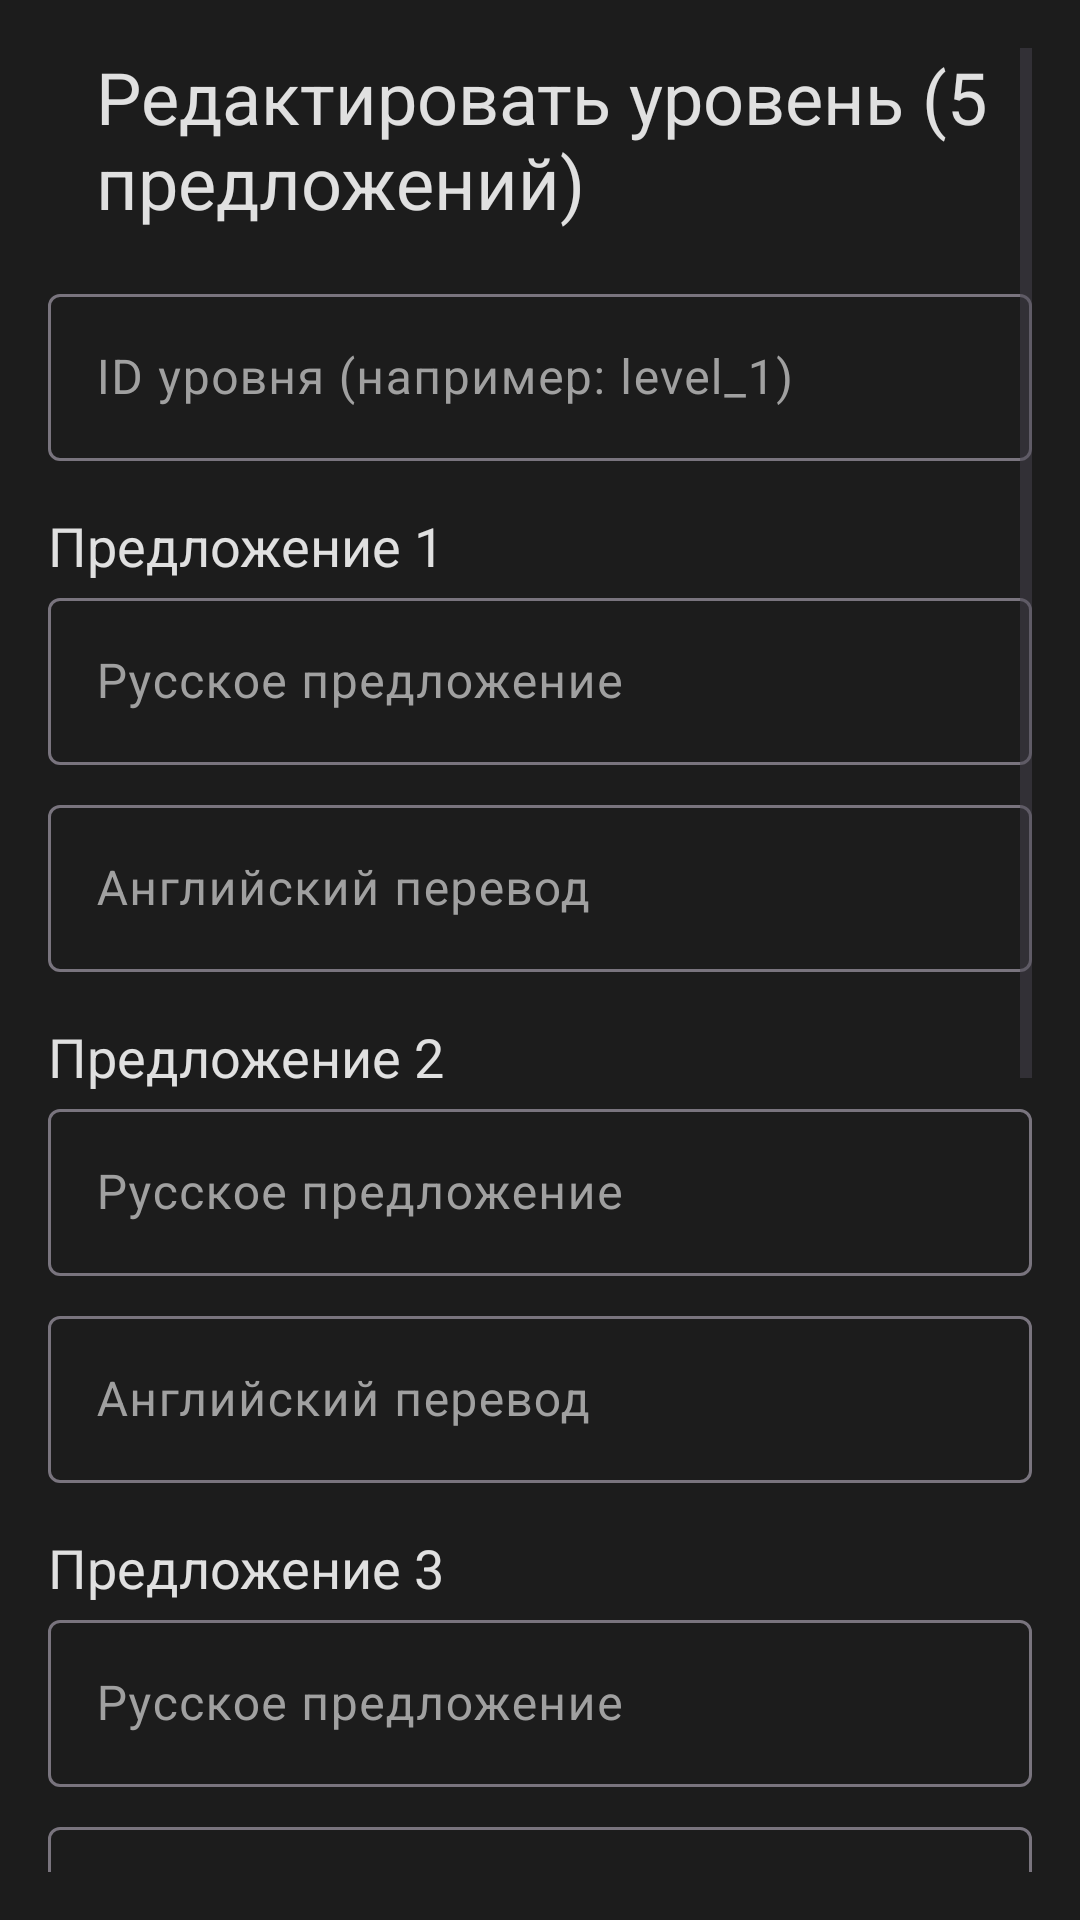

Layout XML and referenced resources for this Android screen:
<!-- AndroidManifest.xml: application theme Theme.Kursa -->
<!-- res/layout/activity_level_edit.xml -->
<?xml version="1.0" encoding="utf-8"?>
<ScrollView xmlns:android="http://schemas.android.com/apk/res/android"
    xmlns:app="http://schemas.android.com/apk/res-auto"
    android:layout_width="match_parent"
    android:layout_height="match_parent"
    android:background="#1c1c1c"
    android:padding="16dp">

    <LinearLayout
        android:layout_width="match_parent"
        android:layout_height="wrap_content"
        android:orientation="vertical">

        
        <LinearLayout
            android:layout_width="match_parent"
            android:layout_height="wrap_content"
            android:orientation="horizontal"
            android:gravity="center_vertical"
            android:layout_marginBottom="16dp">

            <ImageButton
                android:id="@+id/backButton"
                android:layout_width="wrap_content"
                android:layout_height="wrap_content"
                android:layout_marginEnd="16dp"
                android:background="?android:attr/selectableItemBackgroundBorderless"
                android:contentDescription="Назад"
                android:src="@drawable/back50" />

            <TextView
                android:layout_width="wrap_content"
                android:layout_height="wrap_content"
                android:text="Редактировать уровень (5 предложений)"
                android:textColor="#E0E0E0"
                android:textSize="24sp" />
        </LinearLayout>

        <com.google.android.material.textfield.TextInputLayout
            android:layout_width="match_parent"
            android:layout_height="wrap_content"
            android:hint="ID уровня (например: level_1)"
            app:hintTextColor="#A0A0A0"
            android:textColorHint="#A0A0A0"
            android:layout_marginBottom="16dp">
            <com.google.android.material.textfield.TextInputEditText
                android:id="@+id/levelIdEditText"
                android:layout_width="match_parent"
                android:layout_height="wrap_content"
                android:textColor="#E0E0E0" />
        </com.google.android.material.textfield.TextInputLayout>

        
        <TextView
            android:layout_width="wrap_content"
            android:layout_height="wrap_content"
            android:text="Предложение 1"
            android:textColor="#E0E0E0"
            android:textSize="18sp" />
        <com.google.android.material.textfield.TextInputLayout
            android:layout_width="match_parent"
            android:layout_height="wrap_content"
            android:hint="Русское предложение"
            app:hintTextColor="#A0A0A0"
            android:textColorHint="#A0A0A0"
            android:layout_marginBottom="8dp">
            <com.google.android.material.textfield.TextInputEditText
                android:id="@+id/russian1EditText"
                android:layout_width="match_parent"
                android:layout_height="wrap_content"
                android:textColor="#E0E0E0" />
        </com.google.android.material.textfield.TextInputLayout>
        <com.google.android.material.textfield.TextInputLayout
            android:layout_width="match_parent"
            android:layout_height="wrap_content"
            android:hint="Английский перевод"
            app:hintTextColor="#A0A0A0"
            android:textColorHint="#A0A0A0"
            android:layout_marginBottom="16dp">
            <com.google.android.material.textfield.TextInputEditText
                android:id="@+id/english1EditText"
                android:layout_width="match_parent"
                android:layout_height="wrap_content"
                android:textColor="#E0E0E0" />
        </com.google.android.material.textfield.TextInputLayout>

        
        <TextView
            android:layout_width="wrap_content"
            android:layout_height="wrap_content"
            android:text="Предложение 2"
            android:textColor="#E0E0E0"
            android:textSize="18sp" />
        <com.google.android.material.textfield.TextInputLayout
            android:layout_width="match_parent"
            android:layout_height="wrap_content"
            android:hint="Русское предложение"
            app:hintTextColor="#A0A0A0"
            android:textColorHint="#A0A0A0"
            android:layout_marginBottom="8dp">
            <com.google.android.material.textfield.TextInputEditText
                android:id="@+id/russian2EditText"
                android:layout_width="match_parent"
                android:layout_height="wrap_content"
                android:textColor="#E0E0E0" />
        </com.google.android.material.textfield.TextInputLayout>
        <com.google.android.material.textfield.TextInputLayout
            android:layout_width="match_parent"
            android:layout_height="wrap_content"
            android:hint="Английский перевод"
            app:hintTextColor="#A0A0A0"
            android:textColorHint="#A0A0A0"
            android:layout_marginBottom="16dp">
            <com.google.android.material.textfield.TextInputEditText
                android:id="@+id/english2EditText"
                android:layout_width="match_parent"
                android:layout_height="wrap_content"
                android:textColor="#E0E0E0" />
        </com.google.android.material.textfield.TextInputLayout>

        
        <TextView
            android:layout_width="wrap_content"
            android:layout_height="wrap_content"
            android:text="Предложение 3"
            android:textColor="#E0E0E0"
            android:textSize="18sp" />
        <com.google.android.material.textfield.TextInputLayout
            android:layout_width="match_parent"
            android:layout_height="wrap_content"
            android:hint="Русское предложение"
            app:hintTextColor="#A0A0A0"
            android:textColorHint="#A0A0A0"
            android:layout_marginBottom="8dp">
            <com.google.android.material.textfield.TextInputEditText
                android:id="@+id/russian3EditText"
                android:layout_width="match_parent"
                android:layout_height="wrap_content"
                android:textColor="#E0E0E0" />
        </com.google.android.material.textfield.TextInputLayout>
        <com.google.android.material.textfield.TextInputLayout
            android:layout_width="match_parent"
            android:layout_height="wrap_content"
            android:hint="Английский перевод"
            app:hintTextColor="#A0A0A0"
            android:textColorHint="#A0A0A0"
            android:layout_marginBottom="16dp">
            <com.google.android.material.textfield.TextInputEditText
                android:id="@+id/english3EditText"
                android:layout_width="match_parent"
                android:layout_height="wrap_content"
                android:textColor="#E0E0E0" />
        </com.google.android.material.textfield.TextInputLayout>

        
        <TextView
            android:layout_width="wrap_content"
            android:layout_height="wrap_content"
            android:text="Предложение 4"
            android:textColor="#E0E0E0"
            android:textSize="18sp" />
        <com.google.android.material.textfield.TextInputLayout
            android:layout_width="match_parent"
            android:layout_height="wrap_content"
            android:hint="Русское предложение"
            app:hintTextColor="#A0A0A0"
            android:textColorHint="#A0A0A0"
            android:layout_marginBottom="8dp">
            <com.google.android.material.textfield.TextInputEditText
                android:id="@+id/russian4EditText"
                android:layout_width="match_parent"
                android:layout_height="wrap_content"
                android:textColor="#E0E0E0" />
        </com.google.android.material.textfield.TextInputLayout>
        <com.google.android.material.textfield.TextInputLayout
            android:layout_width="match_parent"
            android:layout_height="wrap_content"
            android:hint="Английский перевод"
            app:hintTextColor="#A0A0A0"
            android:textColorHint="#A0A0A0"
            android:layout_marginBottom="16dp">
            <com.google.android.material.textfield.TextInputEditText
                android:id="@+id/english4EditText"
                android:layout_width="match_parent"
                android:layout_height="wrap_content"
                android:textColor="#E0E0E0" />
        </com.google.android.material.textfield.TextInputLayout>

        
        <TextView
            android:layout_width="wrap_content"
            android:layout_height="wrap_content"
            android:text="Предложение 5"
            android:textColor="#E0E0E0"
            android:textSize="18sp" />
        <com.google.android.material.textfield.TextInputLayout
            android:layout_width="match_parent"
            android:layout_height="wrap_content"
            android:hint="Русское предложение"
            app:hintTextColor="#A0A0A0"
            android:textColorHint="#A0A0A0"
            android:layout_marginBottom="8dp">
            <com.google.android.material.textfield.TextInputEditText
                android:id="@+id/russian5EditText"
                android:layout_width="match_parent"
                android:layout_height="wrap_content"
                android:textColor="#E0E0E0" />
        </com.google.android.material.textfield.TextInputLayout>
        <com.google.android.material.textfield.TextInputLayout
            android:layout_width="match_parent"
            android:layout_height="wrap_content"
            android:hint="Английский перевод"
            app:hintTextColor="#A0A0A0"
            android:textColorHint="#A0A0A0"
            android:layout_marginBottom="16dp">
            <com.google.android.material.textfield.TextInputEditText
                android:id="@+id/english5EditText"
                android:layout_width="match_parent"
                android:layout_height="wrap_content"
                android:textColor="#E0E0E0" />
        </com.google.android.material.textfield.TextInputLayout>

        <Button
            android:id="@+id/saveButton"
            android:layout_width="match_parent"
            android:layout_height="wrap_content"
            android:text="Сохранить уровень"
            android:backgroundTint="#363636"
            android:textColor="#E0E0E0"
            android:textSize="16sp"
            android:layout_marginBottom="16dp" />

        <Button
            android:id="@+id/deleteButton"
            android:layout_width="match_parent"
            android:layout_height="wrap_content"
            android:text="Удалить уровень"
            android:backgroundTint="#FF4444"
            android:textColor="#E0E0E0"
            android:textSize="16sp" />
    </LinearLayout>
</ScrollView>
<!-- resources referenced by this layout -->
<resources>
  <style name="Theme.Kursa" parent="Base.Theme.Kursa" />
  <style name="Base.Theme.Kursa" parent="Theme.Material3.DayNight.NoActionBar">
          <item name="android:colorPrimary">#1c1c1c</item>
      </style>
</resources>
